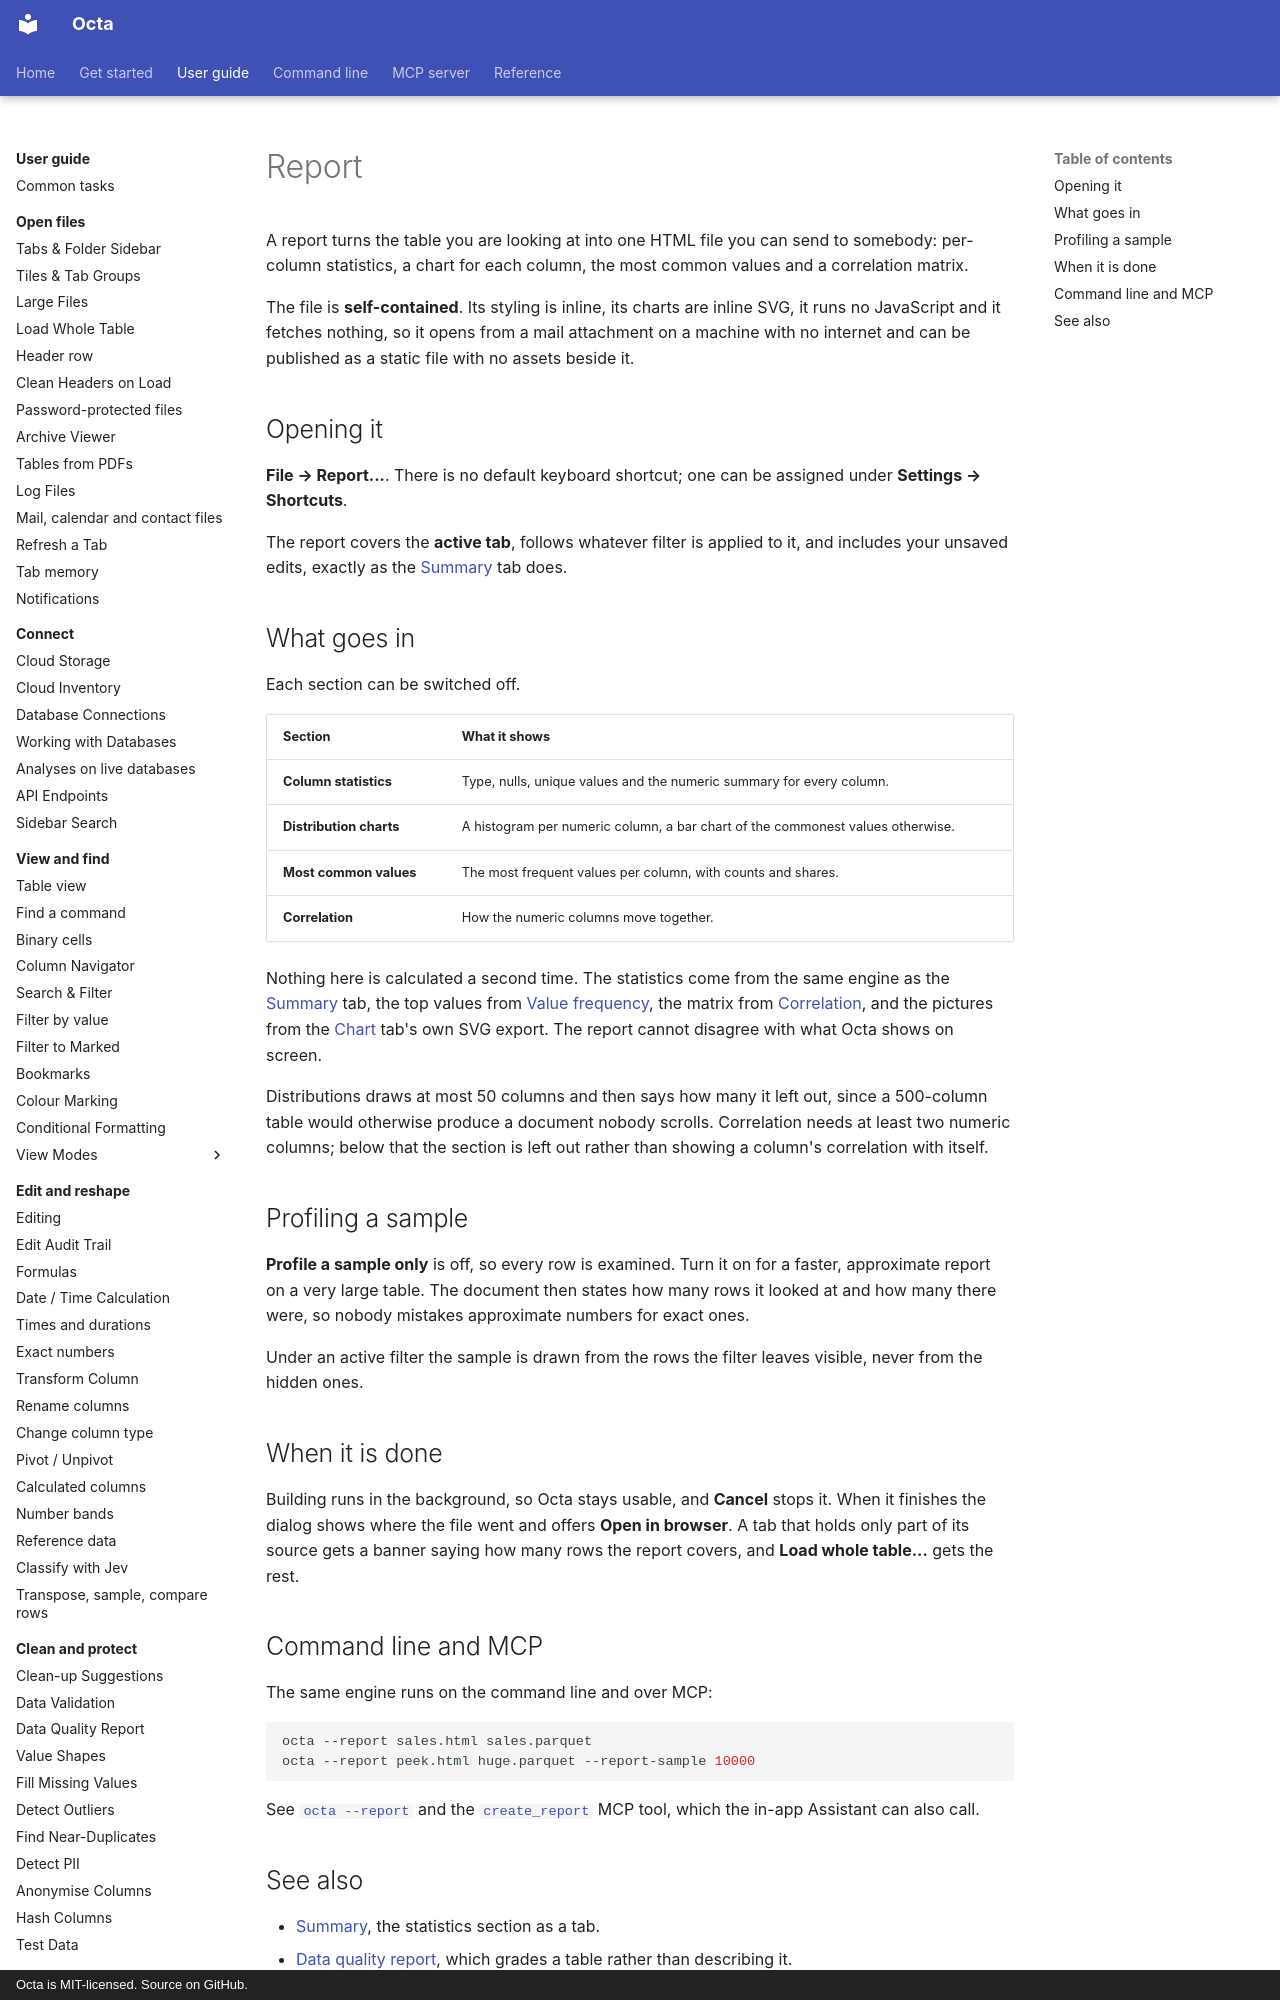

repository: thorstenfoltz/octa · page: usage/report/index.html · generator: mkdocs · copyright: Octa is MIT-licensed. Source on GitHub.

# Report

A report turns the table you are looking at into one HTML file you can
send to somebody: per-column statistics, a chart for each column, the
most common values and a correlation matrix.

The file is **self-contained**. Its styling is inline, its charts are
inline SVG, it runs no JavaScript and it fetches nothing, so it opens
from a mail attachment on a machine with no internet and can be published
as a static file with no assets beside it.

## Opening it

**File → Report...**. There is no default keyboard shortcut; one can
be assigned under **Settings → Shortcuts**.

The report covers the **active tab**, follows whatever filter is applied
to it, and includes your unsaved edits, exactly as the
[Summary](summary.md) tab does.
